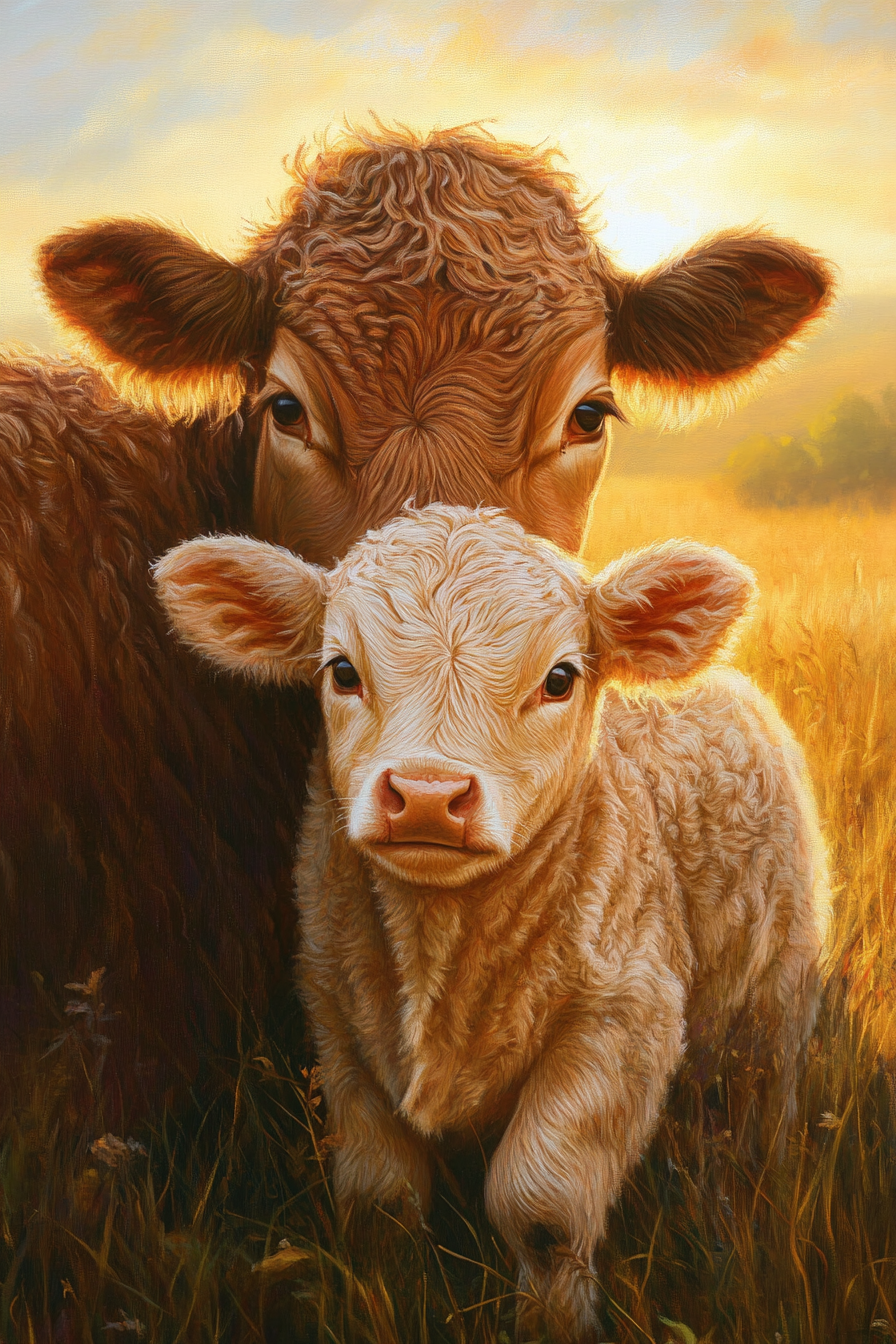
Generation parameters embedded in this image by Midjourney (PNG 'Description' text chunk):
A young calf nestled against its mother in a peaceful pasture, the golden sunlight casting a warm glow on their matching coats as they share a moment of quiet contentment under the open sky --ar 2:3 --v 6.1 Job ID: 110aec09-ee4c-4726-9f83-f2c3fb4b80e5